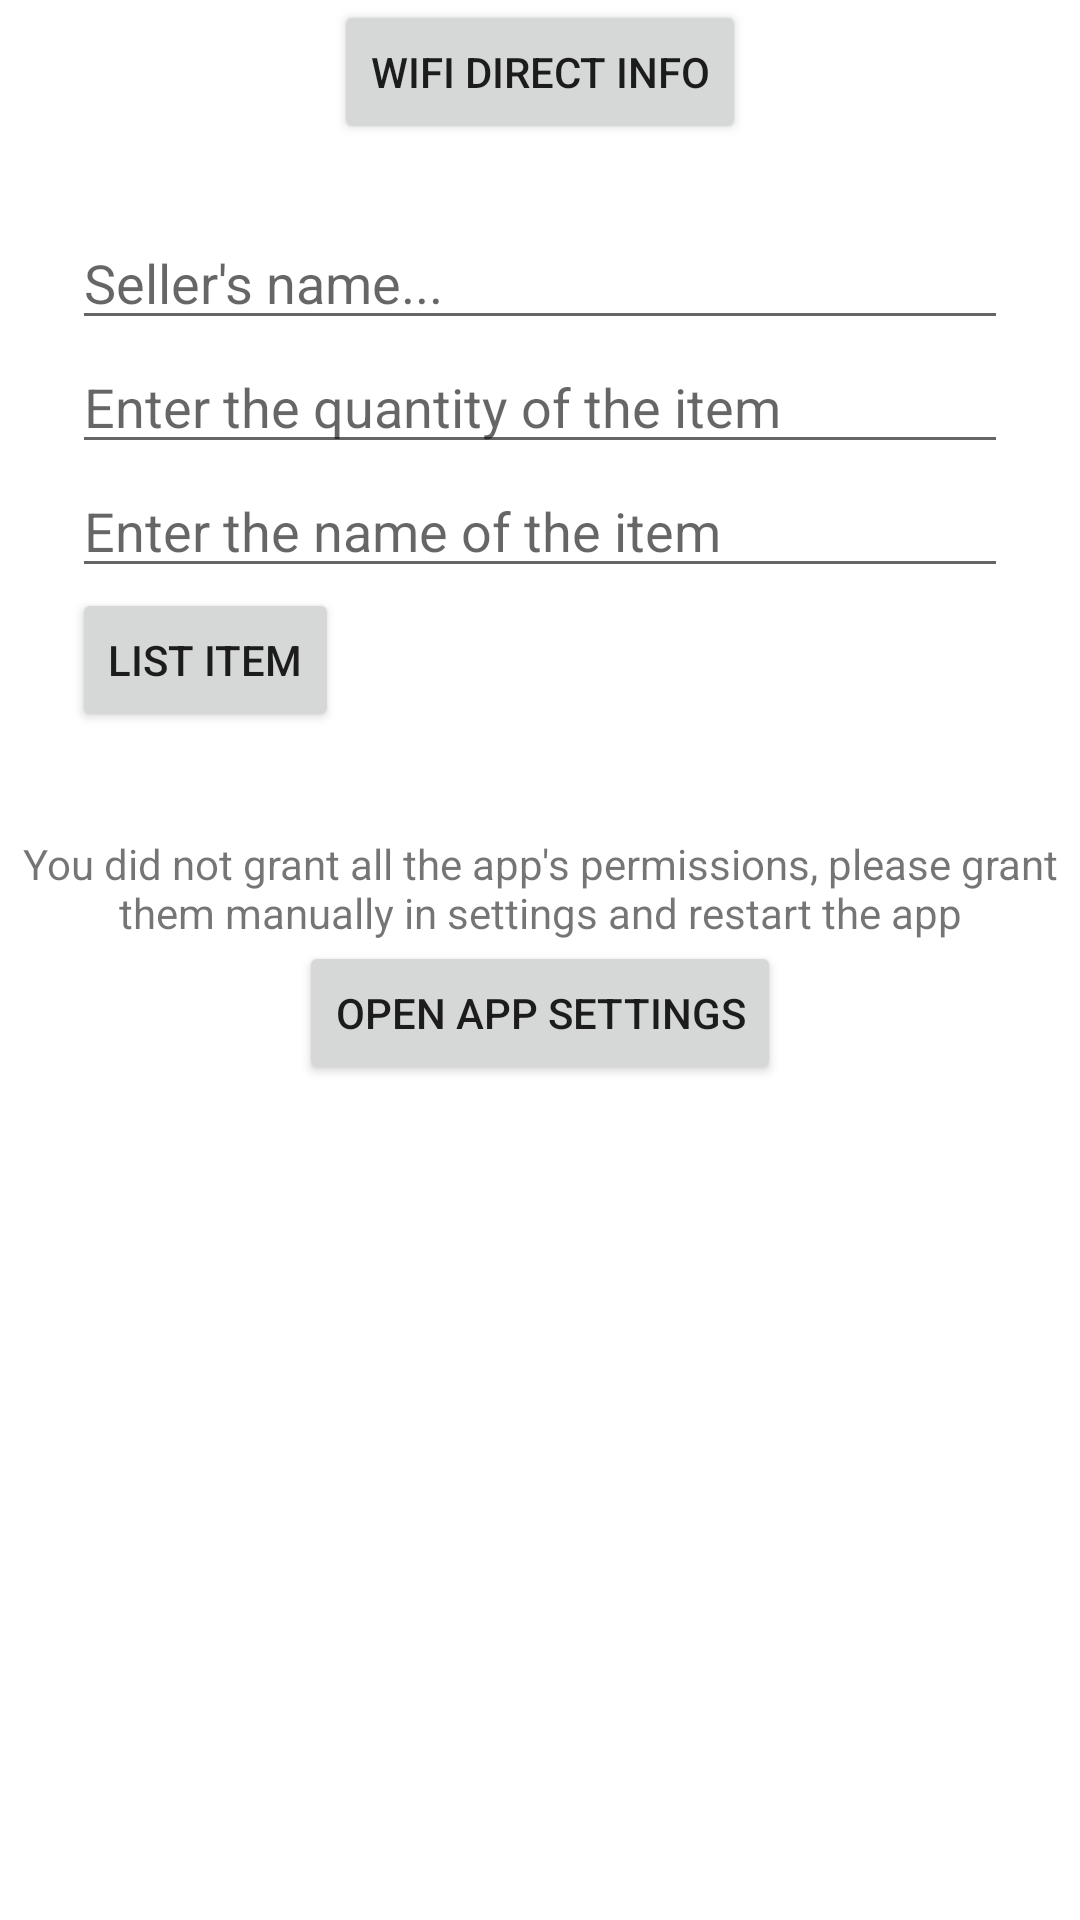

The Android layout XML behind this screen, and the referenced resources:
<!-- AndroidManifest.xml: application theme Theme.Comp3606AssignmentSolution -->
<!-- res/layout/activity_main.xml -->
<?xml version="1.0" encoding="utf-8"?>
<RelativeLayout
        xmlns:android="http://schemas.android.com/apk/res/android"
        xmlns:tools="http://schemas.android.com/tools"
        android:layout_width="match_parent"
        android:layout_height="match_parent"
        tools:context=".MainActivity">

        <LinearLayout
            android:layout_width="match_parent"
            android:layout_height="match_parent"
            android:id="@+id/ll_permissions_denied"
            android:orientation="vertical"
            android:gravity="center">

                <TextView
                    android:layout_width="wrap_content"
                    android:layout_height="wrap_content"
                    android:textAlignment="center"
                    android:text="@string/txt_no_permission"/>

                <Button
                        android:layout_width="wrap_content"
                        android:layout_height="wrap_content"
                        android:text="@string/open_app_settings"
                        android:onClick="openAppSettings"/>
        </LinearLayout>

        <LinearLayout
            android:layout_width="match_parent"
            android:layout_height="wrap_content"
            android:orientation="vertical"
            android:id="@+id/ll_permissions_granted">

                
                <Button
                    android:layout_width="wrap_content"
                    android:layout_height="wrap_content"
                    android:text="@string/wifi_direct_info"
                    android:onClick="openWfdDialog"
                    android:layout_gravity="center"
                    />

                <LinearLayout
                    android:layout_width="match_parent"
                    android:layout_height="wrap_content"
                    android:id="@+id/ll_marketplace_entry"
                    android:padding="24dp"
                    android:orientation="vertical">

                        <EditText
                            android:layout_width="match_parent"
                            android:layout_height="wrap_content"
                            android:id="@+id/et_seller_name"
                            android:inputType="text"
                            android:autofillHints="name"
                            android:hint="@string/hint_seller_name"
                            />

                        
                        <EditText
                            android:layout_width="match_parent"
                            android:layout_height="wrap_content"
                            android:id="@+id/et_item_quantity"
                            android:inputType="number"
                            android:autofillHints=""
                            android:hint="@string/hint_quantity"
                            />

                        <EditText
                            android:layout_width="match_parent"
                            android:layout_height="wrap_content"
                            android:id="@+id/et_item_name"
                            android:inputType="textCapWords"
                            android:autofillHints=""
                            android:hint="@string/hint_name"
                            />

                        <Button
                            android:layout_width="wrap_content"
                            android:layout_height="wrap_content"
                            android:text="@string/list_item"
                            android:onClick="listMarketplaceItem"/>

                </LinearLayout>

                <androidx.recyclerview.widget.RecyclerView
                    android:layout_width="match_parent"
                    android:layout_height="wrap_content"
                    android:id="@+id/rv_marketplace"/>


        </LinearLayout>

</RelativeLayout>
<!-- resources referenced by this layout -->
<resources>
  <string name="hint_name">Enter the name of the item</string>
  <string name="hint_quantity">Enter the quantity of the item</string>
  <string name="hint_seller_name">Seller\'s name...</string>
  <string name="list_item">List item</string>
  <string name="open_app_settings">Open App Settings</string>
  <string name="txt_no_permission">You did not grant all the app\'s permissions, please grant them manually in settings and restart the app</string>
  <string name="wifi_direct_info">Wifi Direct Info</string>
  <style name="Theme.Comp3606AssignmentSolution" parent="Theme.MaterialComponents.DayNight.DarkActionBar">
          
          <item name="colorPrimary">@color/purple_500</item>
          <item name="colorPrimaryVariant">@color/purple_700</item>
          <item name="colorOnPrimary">@color/white</item>
          
          <item name="colorSecondary">@color/teal_200</item>
          <item name="colorSecondaryVariant">@color/teal_700</item>
          <item name="colorOnSecondary">@color/black</item>
          
          <item name="android:statusBarColor">?attr/colorPrimaryVariant</item>
          
      </style>
  <!-- not gathered from this repository: default colours our renderer supplied (Android Studio template values) -->
  <color name="purple_500">#FF6200EE</color>
  <color name="purple_700">#FF3700B3</color>
  <color name="teal_200">#FF03DAC5</color>
  <color name="teal_700">#FF018786</color>
  <color name="black">#FF000000</color>
  <color name="white">#FFFFFFFF</color>
</resources>
